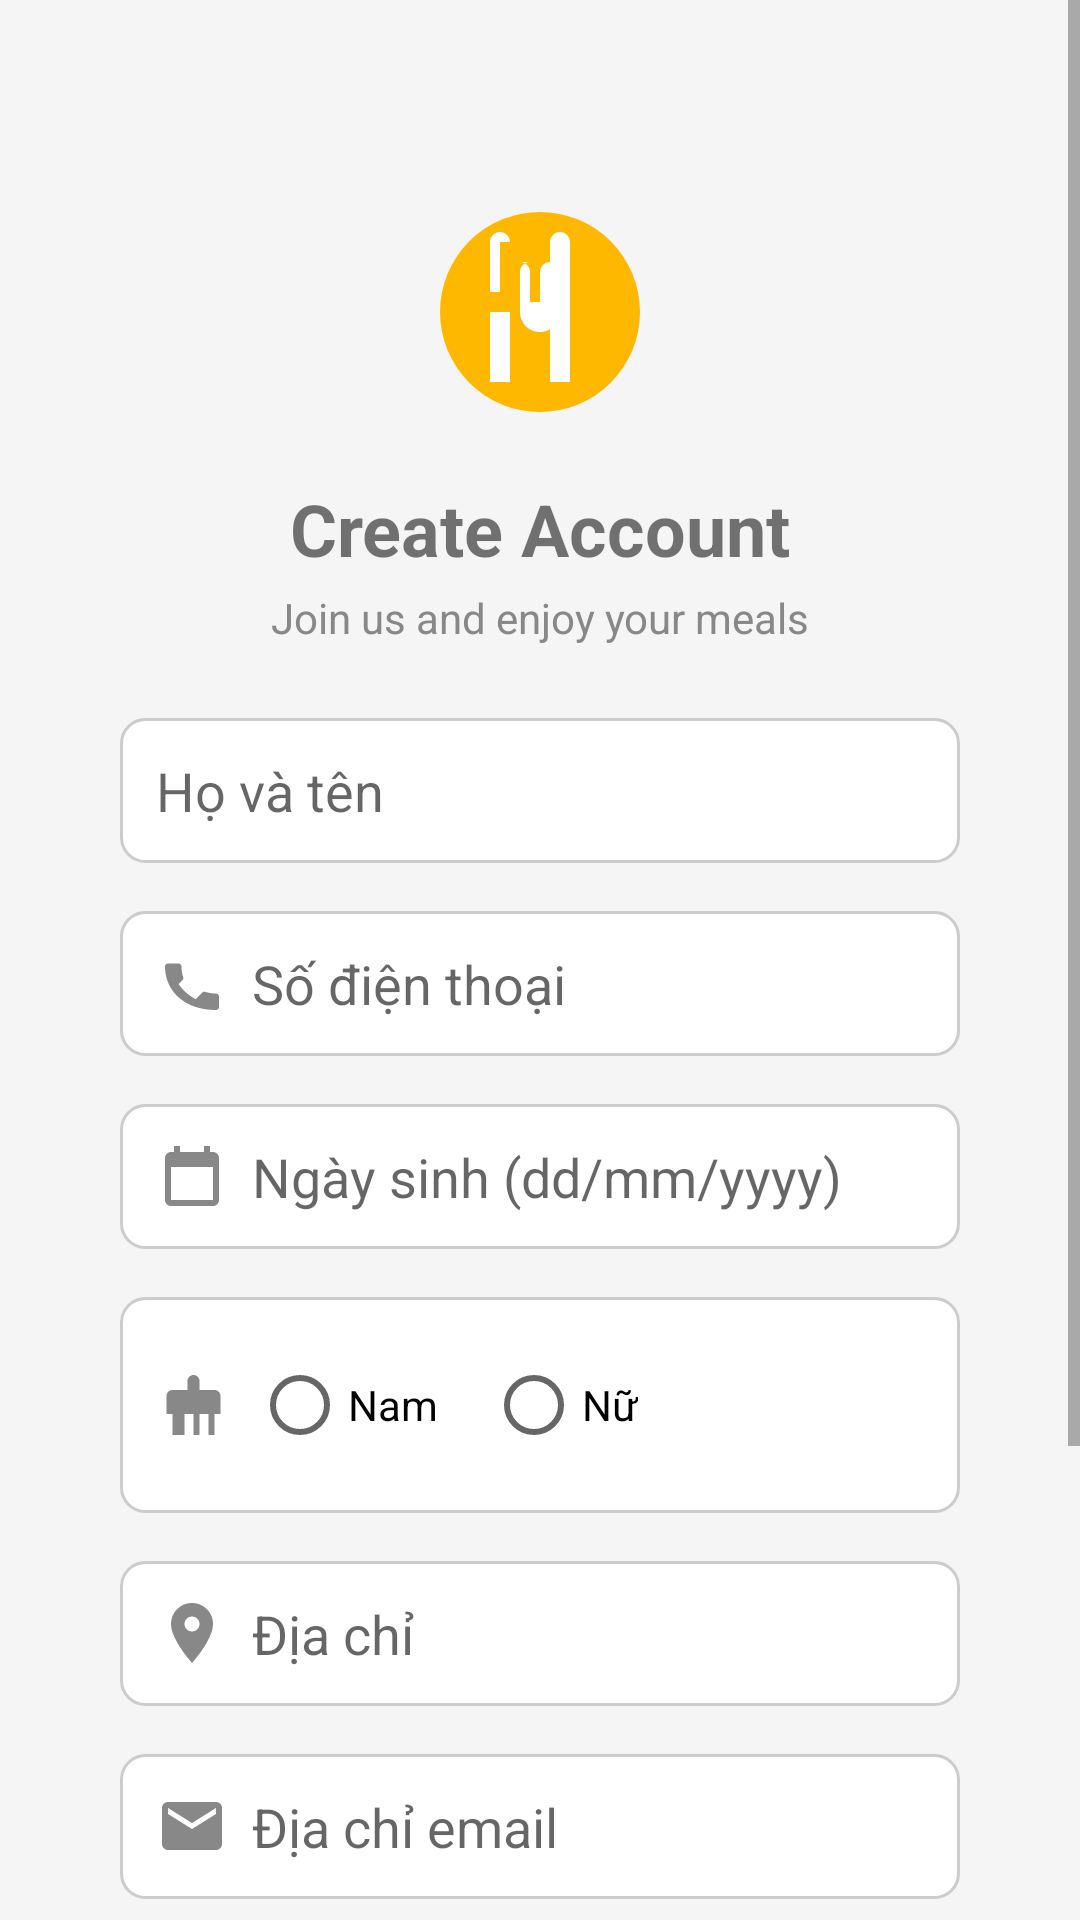

Reconstruct the res/layout file that produces this screen, plus the resources it refers to.
<!-- AndroidManifest.xml: application theme Theme.Truongthanhhoa2123110457 -->
<!-- res/layout/activity_sign_up.xml -->
<?xml version="1.0" encoding="utf-8"?>
<ScrollView xmlns:android="http://schemas.android.com/apk/res/android"
    xmlns:app="http://schemas.android.com/apk/res-auto"
    xmlns:tools="http://schemas.android.com/tools"
    android:layout_width="match_parent"
    android:layout_height="match_parent"
    android:fillViewport="true"
    android:background="#F5F5F5"
    tools:context=".activities.SignUpActivity">

    <androidx.constraintlayout.widget.ConstraintLayout
        android:id="@+id/main"
        android:layout_width="match_parent"
        android:layout_height="wrap_content"
        android:padding="24dp">

        
        <ImageView
            android:id="@+id/imageLogo"
            android:layout_width="80dp"
            android:layout_height="80dp"
            android:src="@drawable/ic_app_logo"
            android:contentDescription="App Logo"
            app:layout_constraintTop_toTopOf="parent"
            app:layout_constraintStart_toStartOf="parent"
            app:layout_constraintEnd_toEndOf="parent"
            android:layout_marginTop="40dp" />

        
        <TextView
            android:id="@+id/textSignUpTitle"
            android:layout_width="wrap_content"
            android:layout_height="wrap_content"
            android:text="Create Account"
            android:textSize="24sp"
            android:textStyle="bold"
            app:layout_constraintTop_toBottomOf="@id/imageLogo"
            app:layout_constraintStart_toStartOf="parent"
            app:layout_constraintEnd_toEndOf="parent"
            android:layout_marginTop="16dp" />

        
        <TextView
            android:id="@+id/textSignUpSubtitle"
            android:layout_width="wrap_content"
            android:layout_height="wrap_content"
            android:text="Join us and enjoy your meals"
            android:textColor="#888888"
            android:textSize="14sp"
            app:layout_constraintTop_toBottomOf="@id/textSignUpTitle"
            app:layout_constraintStart_toStartOf="parent"
            app:layout_constraintEnd_toEndOf="parent"
            android:layout_marginTop="4dp" />

        
        <EditText
            android:id="@+id/editTextFullName"
            android:layout_width="0dp"
            android:layout_height="wrap_content"
            android:layout_marginStart="16dp"
            android:layout_marginTop="24dp"
            android:layout_marginEnd="16dp"
            android:background="@drawable/edittext_bg"
            android:drawableStart="@drawable/ic_user2"
            android:drawablePadding="8dp"
            android:hint="Họ và tên"
            android:inputType="textPersonName"
            android:padding="12dp"
            app:layout_constraintEnd_toEndOf="parent"
            app:layout_constraintStart_toStartOf="parent"
            app:layout_constraintTop_toBottomOf="@id/textSignUpSubtitle" />

        
        <EditText
            android:id="@+id/editTextPhone"
            android:layout_width="0dp"
            android:layout_height="wrap_content"
            android:layout_marginStart="16dp"
            android:layout_marginTop="16dp"
            android:layout_marginEnd="16dp"
            android:background="@drawable/edittext_bg"
            android:drawableStart="@drawable/ic_phone"
            android:drawablePadding="8dp"
            android:hint="Số điện thoại"
            android:inputType="phone"
            android:padding="12dp"
            app:layout_constraintEnd_toEndOf="parent"
            app:layout_constraintStart_toStartOf="parent"
            app:layout_constraintTop_toBottomOf="@id/editTextFullName" />

        
        <EditText
            android:id="@+id/editTextDob"
            android:layout_width="0dp"
            android:layout_height="wrap_content"
            android:layout_marginStart="16dp"
            android:layout_marginTop="16dp"
            android:layout_marginEnd="16dp"
            android:background="@drawable/edittext_bg"
            android:drawableStart="@drawable/ic_calendar"
            android:drawablePadding="8dp"
            android:hint="Ngày sinh (dd/mm/yyyy)"
            android:inputType="date"
            android:padding="12dp"
            app:layout_constraintEnd_toEndOf="parent"
            app:layout_constraintStart_toStartOf="parent"
            app:layout_constraintTop_toBottomOf="@id/editTextPhone" />

        
        
        <LinearLayout
            android:id="@+id/genderLayout"
            android:layout_width="0dp"
            android:layout_height="wrap_content"
            android:layout_marginStart="16dp"
            android:layout_marginTop="16dp"
            android:layout_marginEnd="16dp"
            android:orientation="horizontal"
            android:background="@drawable/edittext_bg"
            android:padding="12dp"
            app:layout_constraintTop_toBottomOf="@id/editTextDob"
            app:layout_constraintStart_toStartOf="parent"
            app:layout_constraintEnd_toEndOf="parent">

            <ImageView
                android:layout_width="24dp"
                android:layout_height="24dp"
                android:src="@drawable/ic_gender"
                android:contentDescription="Giới tính"
                android:layout_gravity="center_vertical"
                android:layout_marginEnd="8dp" />

            <RadioGroup
                android:id="@+id/radioGroupGender"
                android:layout_width="wrap_content"
                android:layout_height="wrap_content"
                android:orientation="horizontal">

                <RadioButton
                    android:id="@+id/radioMale"
                    android:layout_width="wrap_content"
                    android:layout_height="wrap_content"
                    android:text="Nam" />

                <RadioButton
                    android:id="@+id/radioFemale"
                    android:layout_width="wrap_content"
                    android:layout_height="wrap_content"
                    android:text="Nữ"
                    android:layout_marginStart="16dp" />
            </RadioGroup>
        </LinearLayout>


        
        <EditText
            android:id="@+id/editTextAddress"
            android:layout_width="0dp"
            android:layout_height="wrap_content"
            android:layout_marginStart="16dp"
            android:layout_marginTop="16dp"
            android:layout_marginEnd="16dp"
            android:background="@drawable/edittext_bg"
            android:drawableStart="@drawable/ic_location"
            android:drawablePadding="8dp"
            android:hint="Địa chỉ"
            android:inputType="textPostalAddress"
            android:padding="12dp"
            app:layout_constraintEnd_toEndOf="parent"
            app:layout_constraintStart_toStartOf="parent"
            app:layout_constraintTop_toBottomOf="@id/genderLayout" />



        
        <EditText
            android:id="@+id/editTextSignUpEmail"
            android:layout_width="0dp"
            android:layout_height="wrap_content"
            android:layout_marginStart="16dp"
            android:layout_marginTop="16dp"
            android:layout_marginEnd="16dp"
            android:background="@drawable/edittext_bg"
            android:drawableStart="@drawable/ic_email"
            android:drawablePadding="8dp"
            android:hint="Địa chỉ email"
            android:inputType="textEmailAddress"
            android:padding="12dp"
            app:layout_constraintEnd_toEndOf="parent"
            app:layout_constraintStart_toStartOf="parent"
            app:layout_constraintTop_toBottomOf="@id/editTextAddress" />

        
        <EditText
            android:id="@+id/editTextSignUpPassword"
            android:layout_width="0dp"
            android:layout_height="wrap_content"
            android:layout_marginStart="16dp"
            android:layout_marginTop="16dp"
            android:layout_marginEnd="16dp"
            android:background="@drawable/edittext_bg"
            android:drawableStart="@drawable/ic_lock"
            android:drawablePadding="8dp"
            android:hint="Mật khẩu"
            android:inputType="textPassword"
            android:padding="12dp"
            app:layout_constraintEnd_toEndOf="parent"
            app:layout_constraintStart_toStartOf="parent"
            app:layout_constraintTop_toBottomOf="@id/editTextSignUpEmail" />

        
        <EditText
            android:id="@+id/editTextConfirmPassword"
            android:layout_width="0dp"
            android:layout_height="wrap_content"
            android:layout_marginStart="16dp"
            android:layout_marginTop="16dp"
            android:layout_marginEnd="16dp"
            android:background="@drawable/edittext_bg"
            android:drawableStart="@drawable/ic_lock"
            android:drawablePadding="8dp"
            android:hint="Nhập lại mật khẩu"
            android:inputType="textPassword"
            android:padding="12dp"
            app:layout_constraintEnd_toEndOf="parent"
            app:layout_constraintStart_toStartOf="parent"
            app:layout_constraintTop_toBottomOf="@id/editTextSignUpPassword" />

        <LinearLayout
            android:layout_width="0dp"
            android:layout_height="wrap_content"
            android:layout_marginStart="16dp"
            android:layout_marginTop="16dp"
            android:layout_marginEnd="16dp"
            android:orientation="horizontal"
            android:gravity="center"
            app:layout_constraintTop_toBottomOf="@id/editTextConfirmPassword"
            app:layout_constraintStart_toStartOf="parent"
            app:layout_constraintEnd_toEndOf="parent">

            <Button
                android:id="@+id/buttonSignUp"
                android:layout_width="wrap_content"
                android:layout_height="wrap_content"
                android:layout_marginEnd="30dp"
                android:backgroundTint="#FFB800"
                android:text="Sign Up"
                android:textColor="#FFFFFF" />

            <TextView
                android:id="@+id/textGoToLogin"
                android:layout_width="wrap_content"
                android:layout_height="wrap_content"
                android:text="Đã có tài khoản? Đăng nhập"
                android:textColor="#0000FF"
                android:textSize="14sp" />

        </LinearLayout>


    </androidx.constraintlayout.widget.ConstraintLayout>
</ScrollView>
<!-- resources referenced by this layout -->
<resources>
  <!-- drawable ic_calendar (drawable) -->
  <vector xmlns:android="http://schemas.android.com/apk/res/android"
      android:width="24dp"
      android:height="24dp"
      android:viewportWidth="24"
      android:viewportHeight="24"
      android:tint="#888888">
      <path
          android:fillColor="@android:color/white"
          android:pathData="M19,4h-1V2h-2v2H8V2H6v2H5c-1.1,0 -1.99,0.9 -1.99,2L3,20c0,1.1 0.89,2 1.99,2H19c1.1,0 2,-0.9 2,-2V6c0,-1.1 -0.9,-2 -2,-2zM19,20H5V9h14v11z"/>
  </vector>
  <!-- drawable ic_email (drawable) -->
  <vector xmlns:android="http://schemas.android.com/apk/res/android"
      android:width="24dp"
      android:height="24dp"
      android:viewportWidth="24"
      android:viewportHeight="24">
      <path
          android:fillColor="#888888"
          android:pathData="M20,4H4C2.9,4 2,4.9 2,6v12c0,1.1 0.9,2 2,2h16
              c1.1,0 2-0.9 2-2V6C22,4.9 21.1,4 20,4zM20,8l-8,5L4,8V6l8,5l8-5V8z" />
  </vector>
  <!-- drawable ic_gender (drawable) -->
  <vector xmlns:android="http://schemas.android.com/apk/res/android"
      android:width="24dp"
      android:height="24dp"
      android:viewportWidth="24"
      android:viewportHeight="24"
      android:tint="#888888">
      <path
          android:fillColor="@android:color/white"
          android:pathData="M5.5,22v-7h-2V9c0,-1.1 0.9,-2 2,-2h5V4c0,-1.1 0.9,-2 2,-2s2,0.9 2,2v3h5c1.1,0 2,0.9 2,2v6h-2v7h-2v-7h-3v7h-2v-7h-3v7H5.5z"/>
  </vector>
  <!-- drawable ic_location (drawable) -->
  <vector xmlns:android="http://schemas.android.com/apk/res/android"
      android:width="24dp"
      android:height="24dp"
      android:viewportWidth="24"
      android:viewportHeight="24"
      android:tint="#888888">
      <path
          android:fillColor="@android:color/white"
          android:pathData="M12,2C8.13,2 5,5.13 5,9c0,5.25 7,13 7,13s7,-7.75 7,-13c0,-3.87 -3.13,-7 -7,-7zM12,11.5c-1.38,0 -2.5,-1.12 -2.5,-2.5s1.12,-2.5 2.5,-2.5 2.5,1.12 2.5,2.5 -1.12,2.5 -2.5,2.5z"/>
  </vector>
  <!-- drawable ic_lock (drawable) -->
  <vector xmlns:android="http://schemas.android.com/apk/res/android"
      android:width="24dp"
      android:height="24dp"
      android:viewportWidth="24"
      android:viewportHeight="24">
      <path
          android:fillColor="#888888"
          android:pathData="M12,17a2,2 0 1,0 0,-4a2,2 0 0,0 0,4zM18,8h-1V6
              a5,5 0 0,0 -10,0v2H6c-1.1,0 -2,0.9 -2,2v10
              c0,1.1 0.9,2 2,2h12c1.1,0 2-0.9 2-2V10
              C20,8.9 19.1,8 18,8zM8,6a4,4 0 0,1 8,0v2H8V6z
              M18,20H6V10h12v10z" />
  </vector>
  <!-- drawable ic_phone (drawable) -->
  <vector xmlns:android="http://schemas.android.com/apk/res/android"
      android:width="24dp"
      android:height="24dp"
      android:viewportWidth="24"
      android:viewportHeight="24"
      android:tint="#888888"> 
      <path
          android:fillColor="@android:color/white"
          android:pathData="M6.62,10.79c1.44,2.83 3.76,5.14 6.59,6.59l2.2,-2.2c0.27,-0.27 0.67,-0.36 1.02,-0.24 1.12,0.37 2.33,0.57 3.57,0.57 0.55,0 1,0.45 1,1v3.5c0,0.55 -0.45,1 -1,1C9.4,21 3,14.6 3,6.5 3,5.95 3.45,5.5 4,5.5H7.5c0.55,0 1,0.45 1,1 0,1.25 0.2,2.45 0.57,3.57 0.11,0.35 0.03,0.74 -0.25,1.02l-2.2,2.2z"/>
  </vector>
  <style name="Theme.Truongthanhhoa2123110457" parent="Theme.MaterialComponents.DayNight.DarkActionBar">
          
          <item name="colorPrimary">@color/purple_500</item>
          <item name="colorPrimaryVariant">@color/purple_700</item>
          <item name="colorOnPrimary">@color/white</item>
          
          <item name="colorSecondary">@color/teal_200</item>
          <item name="colorSecondaryVariant">@color/teal_700</item>
          <item name="colorOnSecondary">@color/black</item>
          
          <item name="android:statusBarColor">?attr/colorPrimaryVariant</item>
          
      </style>
  <color name="purple_500">#FF6200EE</color>
  <color name="purple_700">#FF3700B3</color>
  <color name="white">#FFFFFFFF</color>
  <color name="teal_200">#FF03DAC5</color>
  <color name="teal_700">#FF018786</color>
  <color name="black">#FF000000</color>
</resources>
